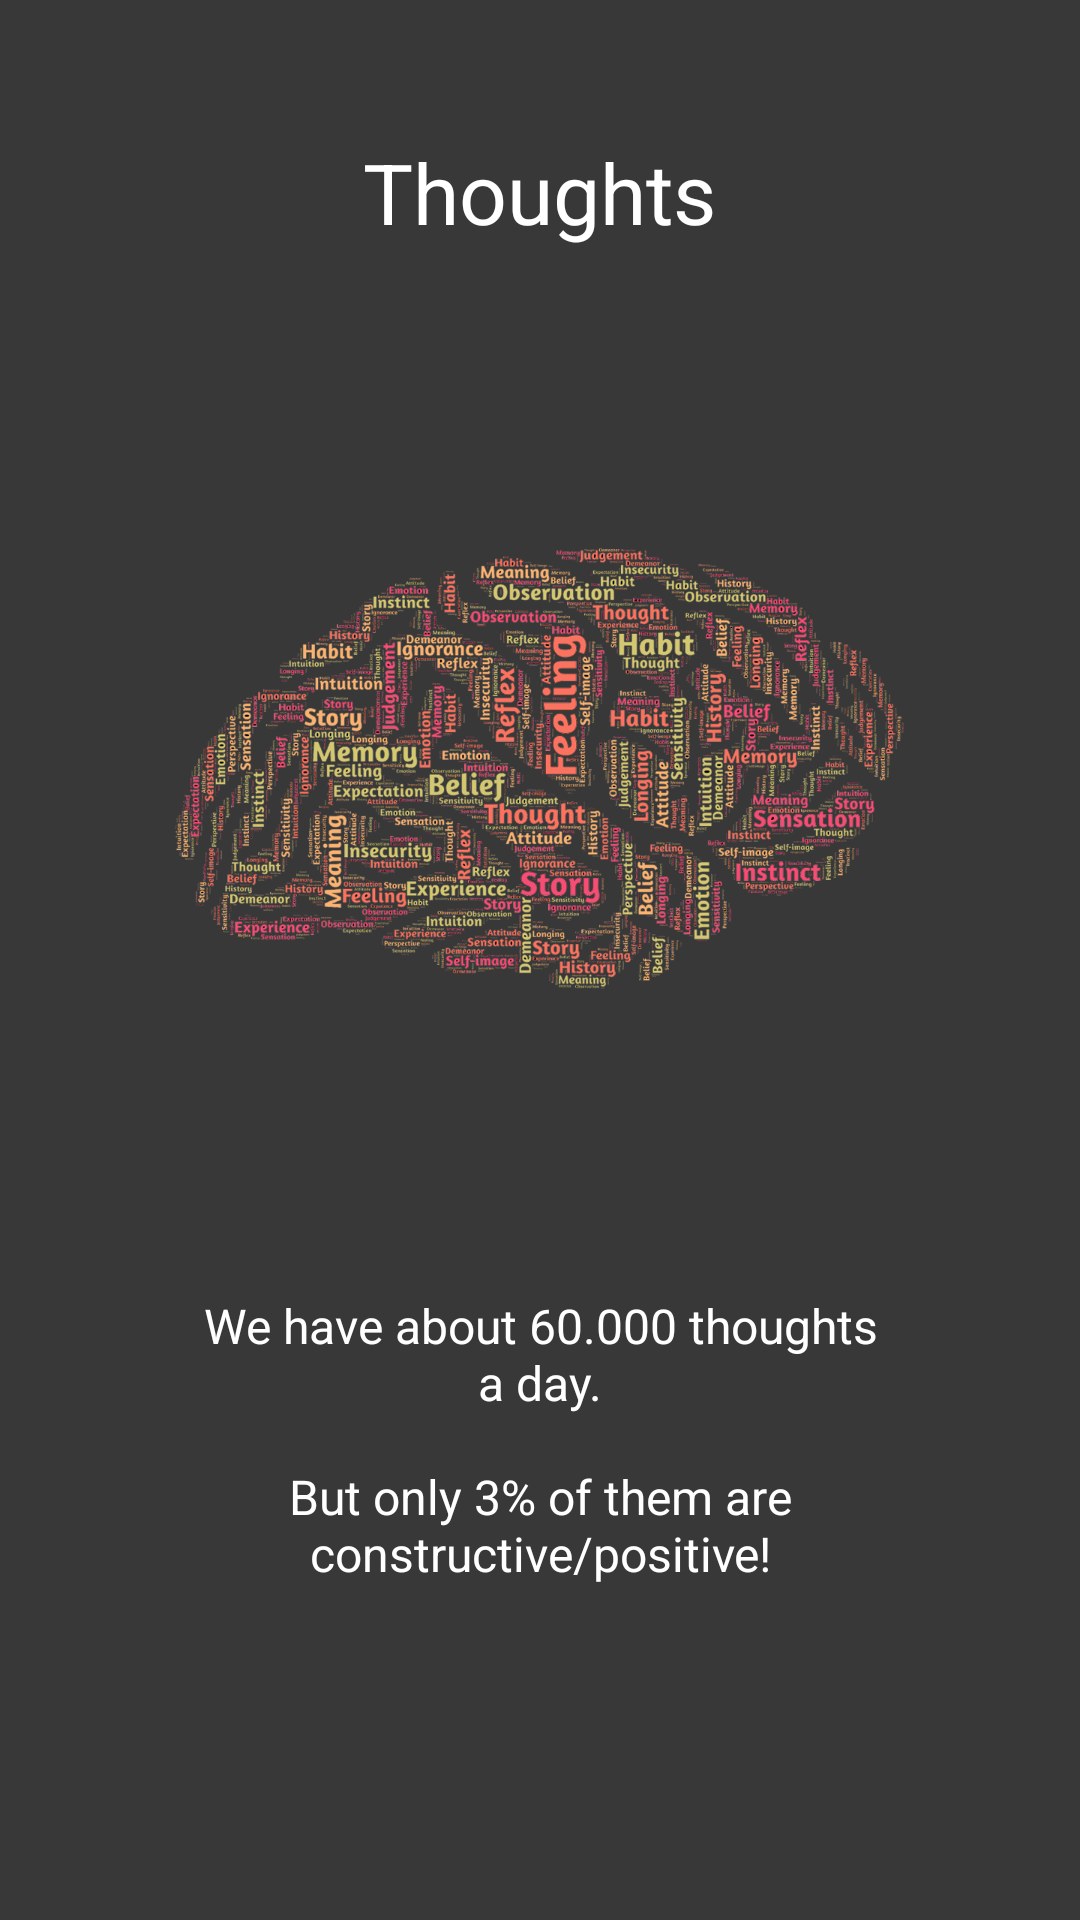

Reconstruct the res/layout file that produces this screen, plus the resources it refers to.
<!-- AndroidManifest.xml: application theme AppTheme -->
<!-- res/layout/intro_slide2.xml -->
<?xml version="1.0" encoding="utf-8"?>
<LinearLayout xmlns:android="http://schemas.android.com/apk/res/android"
    android:orientation="vertical" android:layout_width="match_parent"
    android:layout_height="match_parent"
    android:background="#383838"
    android:layout_weight="10"
    android:id="@+id/main">

    <TextView
        android:layout_width="wrap_content"
        android:layout_height="0dp"
        android:layout_gravity="center"
        android:gravity="center"
        android:paddingLeft="32dp"
        android:layout_weight="2"
        android:textColor="#ffffff"
        android:paddingRight="32dp"
        android:textSize="@dimen/font28"
        android:text="@string/thoughts"
        android:id="@+id/title" />

    <LinearLayout
        android:layout_width="fill_parent"
        android:layout_height="0dp"
        android:orientation="vertical"
        android:gravity="center"
        android:layout_weight="4">

        <ImageView
            android:layout_width="wrap_content"
            android:layout_height="wrap_content"
            android:layout_gravity="center"
            android:paddingLeft="16dp"
            android:paddingRight="16dp"
            android:src="@drawable/thoughts"/>
    </LinearLayout>
    <TextView
        android:layout_width="wrap_content"
        android:layout_height="0dp"
        android:layout_weight="3"
        android:layout_gravity="center"
        android:gravity="center"
        android:textColor="#ffffff"
        android:paddingLeft="64dp"
        android:paddingRight="64dp"
        android:textSize="@dimen/font16"
        android:text="@string/introtext2"/>
    <TextView
        android:layout_width="fill_parent"
        android:layout_height="64dp" />
</LinearLayout>
<!-- resources referenced by this layout -->
<resources>
  <dimen name="font16">26sp</dimen>
  <dimen name="font28">35sp</dimen>
  <!-- drawable thoughts: png bitmap (drawable-xxxhdpi, 943132 bytes) -->
  <string name="introtext2">We have about 60.000 thoughts a day.\n\nBut only 3% of them are constructive/positive!</string>
  <string name="thoughts">Thoughts</string>
  <style name="AppTheme" parent="Theme.AppCompat.Light.DarkActionBar">
          
          <item name="colorPrimary">@color/colorPrimary</item>
          <item name="colorPrimaryDark">@color/colorPrimaryDark</item>
          <item name="colorAccent">@color/colorAccent</item>
          <item name="android:windowActionBarOverlay">true</item>
          <item name="windowActionBarOverlay">true</item>
          <item name="android:windowBackground">@color/background_dark</item>
      </style>
  <color name="colorPrimary">#ff4585dd</color>
  <color name="colorPrimaryDark">#3466a9</color>
  <color name="colorAccent">#ff4585dd</color>
  <color name="background_dark">#2d2d2d</color>
</resources>
